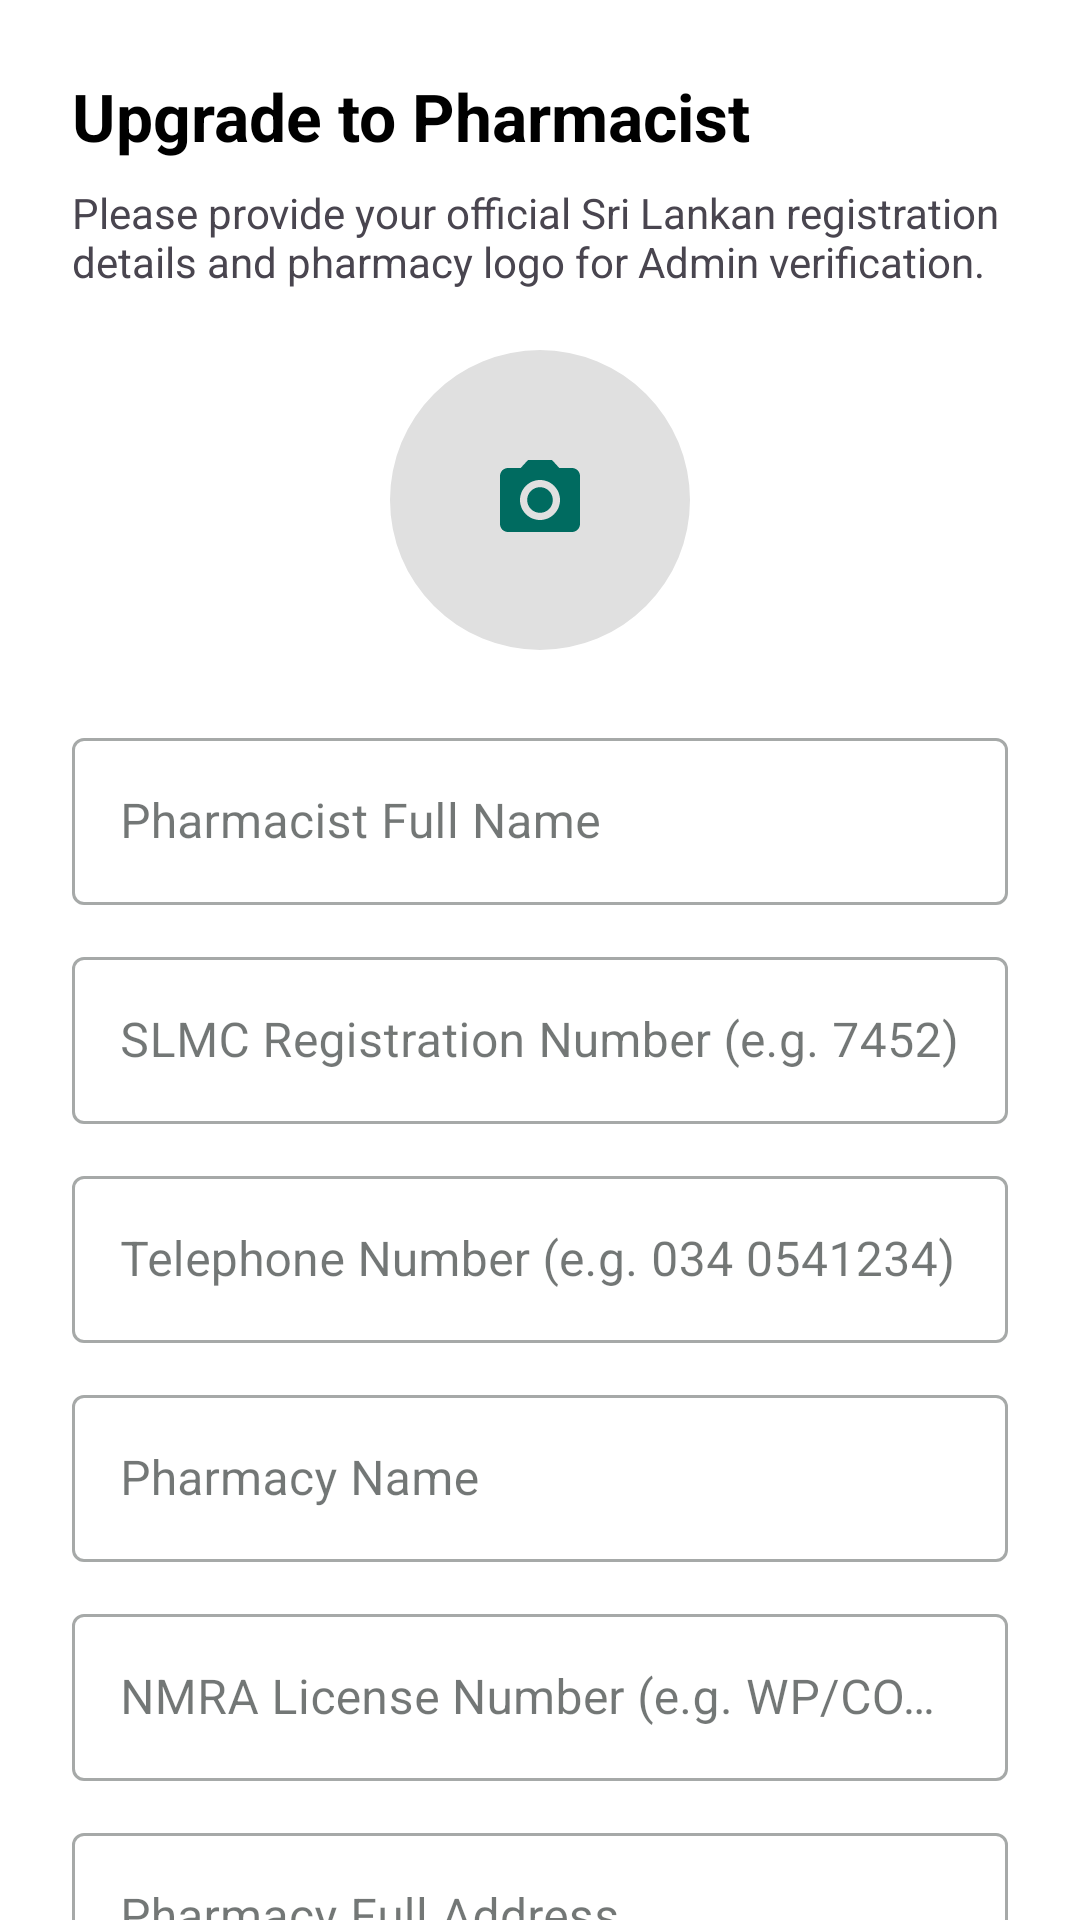

Produce the Android XML layout that renders to this screen, including the resource entries it uses.
<!-- AndroidManifest.xml: application theme Theme.MediFindTest -->
<!-- res/layout/bottom_sheet_pharmacist_request.xml -->
<?xml version="1.0" encoding="utf-8"?>
<androidx.core.widget.NestedScrollView xmlns:android="http://schemas.android.com/apk/res/android"
    xmlns:app="http://schemas.android.com/apk/res-auto"
    android:layout_width="match_parent"
    android:layout_height="wrap_content"
    android:background="@drawable/view_pager_top_corner_round"
    android:fillViewport="true">

    <LinearLayout
        android:layout_width="match_parent"
        android:layout_height="wrap_content"
        android:orientation="vertical"
        android:padding="24dp"
        android:gravity="center_horizontal"> <TextView
        android:layout_width="match_parent"
        android:layout_height="wrap_content"
        android:text="Upgrade to Pharmacist"
        android:textSize="22sp"
        android:textStyle="bold"
        android:textColor="@android:color/black"
        android:layout_marginBottom="8dp"/>

        <TextView
            android:layout_width="match_parent"
            android:layout_height="wrap_content"
            android:text="Please provide your official Sri Lankan registration details and pharmacy logo for Admin verification."
            android:textSize="14sp"
            android:layout_marginBottom="20dp"/>

        <FrameLayout
            android:layout_width="wrap_content"
            android:layout_height="wrap_content"
            android:layout_marginBottom="24dp">

            <com.google.android.material.imageview.ShapeableImageView
                android:id="@+id/iv_pharmacy_logo_picker"
                android:layout_width="100dp"
                android:layout_height="100dp"
                android:scaleType="centerCrop"
                android:background="#E0E0E0"
                app:shapeAppearanceOverlay="@style/ShapeAppearance.Material3.Corner.Full" />

            <ImageView
                android:layout_width="32dp"
                android:layout_height="32dp"
                android:layout_gravity="center"
                android:src="@drawable/baseline_camera_alt_24"
                app:tint="@color/md_theme_primary" />
        </FrameLayout>

        <com.google.android.material.textfield.TextInputLayout
            style="@style/Widget.MaterialComponents.TextInputLayout.OutlinedBox"
            android:layout_width="match_parent"
            android:layout_height="wrap_content"
            android:layout_marginBottom="12dp">
            <com.google.android.material.textfield.TextInputEditText
                android:id="@+id/et_full_name"
                android:layout_width="match_parent"
                android:layout_height="wrap_content"
                android:hint="Pharmacist Full Name" />
        </com.google.android.material.textfield.TextInputLayout>

        <com.google.android.material.textfield.TextInputLayout
            style="@style/Widget.MaterialComponents.TextInputLayout.OutlinedBox"
            android:layout_width="match_parent"
            android:layout_height="wrap_content"
            android:layout_marginBottom="12dp">
            <com.google.android.material.textfield.TextInputEditText
                android:id="@+id/et_slmc_number"
                android:layout_width="match_parent"
                android:layout_height="wrap_content"
                android:inputType="number"
                android:hint="SLMC Registration Number (e.g. 7452)" />
        </com.google.android.material.textfield.TextInputLayout>

        <com.google.android.material.textfield.TextInputLayout
            style="@style/Widget.MaterialComponents.TextInputLayout.OutlinedBox"
            android:layout_width="match_parent"
            android:layout_height="wrap_content"
            android:layout_marginBottom="12dp">
            <com.google.android.material.textfield.TextInputEditText
                android:id="@+id/et_telephone_number"
                android:layout_width="match_parent"
                android:layout_height="wrap_content"
                android:inputType="number"
                android:hint="Telephone Number (e.g. 034 0541234)" />
        </com.google.android.material.textfield.TextInputLayout>

        <com.google.android.material.textfield.TextInputLayout
            style="@style/Widget.MaterialComponents.TextInputLayout.OutlinedBox"
            android:layout_width="match_parent"
            android:layout_height="wrap_content"
            android:layout_marginBottom="12dp">
            <com.google.android.material.textfield.TextInputEditText
                android:id="@+id/et_pharmacy_name"
                android:layout_width="match_parent"
                android:layout_height="wrap_content"
                android:hint="Pharmacy Name" />
        </com.google.android.material.textfield.TextInputLayout>

        <com.google.android.material.textfield.TextInputLayout
            style="@style/Widget.MaterialComponents.TextInputLayout.OutlinedBox"
            android:layout_width="match_parent"
            android:layout_height="wrap_content"
            android:layout_marginBottom="12dp">
            <com.google.android.material.textfield.TextInputEditText
                android:id="@+id/et_nmra_license"
                android:layout_width="match_parent"
                android:layout_height="wrap_content"
                android:hint="NMRA License Number (e.g. WP/COL/PH/2045)" />
        </com.google.android.material.textfield.TextInputLayout>

        <com.google.android.material.textfield.TextInputLayout
            style="@style/Widget.MaterialComponents.TextInputLayout.OutlinedBox"
            android:layout_width="match_parent"
            android:layout_height="wrap_content"
            android:layout_marginBottom="24dp">
            <com.google.android.material.textfield.TextInputEditText
                android:id="@+id/et_pharmacy_address"
                android:layout_width="match_parent"
                android:layout_height="wrap_content"
                android:hint="Pharmacy Full Address" />
        </com.google.android.material.textfield.TextInputLayout>

        <com.google.android.material.button.MaterialButton
            android:id="@+id/btn_submit_request"
            android:layout_width="match_parent"
            android:layout_height="55dp"
            android:text="Submit Request"
            android:textSize="16sp"
            app:cornerRadius="8dp"
            android:layout_marginBottom="20dp"/>

    </LinearLayout>
</androidx.core.widget.NestedScrollView>
<!-- resources referenced by this layout -->
<resources>
  <color name="md_theme_primary">#006B60</color>
  <!-- drawable baseline_camera_alt_24 (drawable) -->
  <vector xmlns:android="http://schemas.android.com/apk/res/android" android:height="64dp" android:tint="#00796B" android:viewportHeight="24" android:viewportWidth="24" android:width="64dp">
        
      <path android:fillColor="@android:color/white" android:pathData="M12,12m-3.2,0a3.2,3.2 0,1 1,6.4 0a3.2,3.2 0,1 1,-6.4 0"/>
        
      <path android:fillColor="@android:color/white" android:pathData="M9,2L7.17,4L4,4c-1.1,0 -2,0.9 -2,2v12c0,1.1 0.9,2 2,2h16c1.1,0 2,-0.9 2,-2L22,6c0,-1.1 -0.9,-2 -2,-2h-3.17L15,2L9,2zM12,17c-2.76,0 -5,-2.24 -5,-5s2.24,-5 5,-5 5,2.24 5,5 -2.24,5 -5,5z"/>
      
  </vector>
  <!-- drawable view_pager_top_corner_round (drawable) -->
  <?xml version="1.0" encoding="utf-8"?>
  <shape xmlns:android="http://schemas.android.com/apk/res/android">
  
      <solid android:color="@color/md_theme_onPrimary"/>
      <corners android:topRightRadius="40dp" android:topLeftRadius="40dp"/>
  
  </shape>
  <color name="md_theme_onPrimary">#FFFFFF</color>
  <color name="md_theme_primaryContainer">#9EF2E3</color>
  <color name="md_theme_onPrimaryContainer">#005048</color>
  <color name="md_theme_secondary">#4A635E</color>
  <color name="md_theme_onSecondary">#FFFFFF</color>
  <color name="md_theme_secondaryContainer">#CCE8E2</color>
  <color name="md_theme_onSecondaryContainer">#334B47</color>
  <color name="md_theme_tertiary">#456179</color>
  <color name="md_theme_onTertiary">#FFFFFF</color>
  <color name="md_theme_tertiaryContainer">#CCE5FF</color>
  <color name="md_theme_onTertiaryContainer">#2D4960</color>
  <color name="md_theme_error">#BA1A1A</color>
  <color name="md_theme_onError">#FFFFFF</color>
  <color name="md_theme_errorContainer">#FFDAD6</color>
  <color name="md_theme_onErrorContainer">#93000A</color>
  <color name="md_theme_onBackground">#161D1B</color>
  <color name="md_theme_surface">#F4FBF8</color>
  <color name="md_theme_onSurface">#161D1B</color>
  <color name="md_theme_surfaceVariant">#DAE5E1</color>
  <color name="md_theme_onSurfaceVariant">#3F4946</color>
  <color name="md_theme_outline">#6F7976</color>
  <color name="md_theme_outlineVariant">#BEC9C5</color>
  <color name="md_theme_inverseSurface">#2B3230</color>
  <color name="md_theme_inverseOnSurface">#ECF2EF</color>
  <color name="md_theme_inversePrimary">#82D5C7</color>
  <color name="md_theme_primaryFixed">#9EF2E3</color>
  <color name="md_theme_onPrimaryFixed">#00201C</color>
  <color name="md_theme_primaryFixedDim">#82D5C7</color>
  <color name="md_theme_onPrimaryFixedVariant">#005048</color>
  <color name="md_theme_secondaryFixed">#CCE8E2</color>
  <color name="md_theme_onSecondaryFixed">#05201C</color>
  <color name="md_theme_secondaryFixedDim">#B1CCC6</color>
  <color name="md_theme_onSecondaryFixedVariant">#334B47</color>
  <color name="md_theme_tertiaryFixed">#CCE5FF</color>
  <color name="md_theme_onTertiaryFixed">#001E31</color>
  <color name="md_theme_tertiaryFixedDim">#ADCAE5</color>
  <color name="md_theme_onTertiaryFixedVariant">#2D4960</color>
  <color name="md_theme_surfaceDim">#D5DBD9</color>
  <color name="md_theme_surfaceBright">#F4FBF8</color>
  <color name="md_theme_surfaceContainerLowest">#FFFFFF</color>
  <color name="md_theme_surfaceContainerLow">#EFF5F2</color>
  <color name="md_theme_surfaceContainer">#E9EFEC</color>
  <color name="md_theme_surfaceContainerHigh">#E3EAE7</color>
  <color name="md_theme_surfaceContainerHighest">#DDE4E1</color>
</resources>
